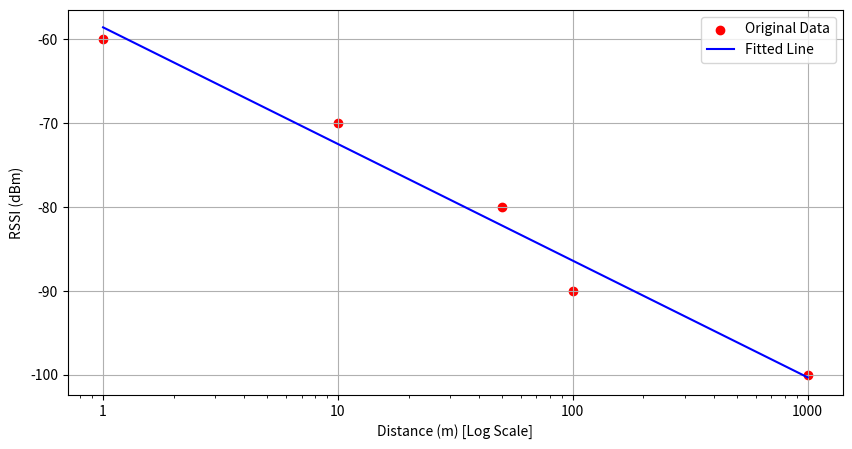

Write Python code to recreate this figure.
import numpy as np
from scipy.optimize import curve_fit
from scipy.stats import linregress
import matplotlib.pyplot as plt

def model_function(distance, n, C):
    return C - 10 * n * np.log10(distance)

# def compute_parameters(distances, rssi_values):
#     popt, _ = curve_fit(model_function, distances, rssi_values)
#     return popt[0], popt[1]  # returns n, C

def compute_parameters_linear(rssi_values, distances):
    log_distances = np.log10(distances)
    slope, intercept, _, _, _ = linregress(log_distances, rssi_values)
    n = -slope / 10
    C = intercept
    return n, C  # returns n, C

def rssi_to_distance(rssi, n, C):
    return 10 ** ((C - rssi) / (10 * n))

def plot_curve(distances, rssi_values, n, C):
   
    plt.figure(figsize=(10, 5))
    
    # Define specific x-axis ticks
    x_ticks = [1, 10, 100, 1000]
    
    # Plotting Fitted line for log(distance) vs. RSSI
    plt.scatter(distances, rssi_values, c='red', label='Original Data')
    log_distances = np.log10(distances)
    fitted_rssi = C - 10 * n * log_distances
    plt.plot(distances, fitted_rssi, 'b-', label='Fitted Line')
    plt.xscale('log')
    plt.xticks(ticks=x_ticks, labels=x_ticks)  # Manually set the ticks on x-axis
    plt.xlabel('Distance (m) [Log Scale]')
    plt.ylabel('RSSI (dBm)')
    plt.legend()
    plt.grid(True)
    plt.show()

# Example usage:
def example_usage():
    rssi_values = np.array([-60, -70, -80, -90,-100])
    distances = np.array([1, 10, 50, 100,1000])

    n, C = compute_parameters_linear(rssi_values, distances)
    print(f"N: {n}, C: {C}")

    plot_curve(distances, rssi_values, n, C)

    new_rssi = -75
    estimated_distance = rssi_to_distance(new_rssi, n, C)
    print(f"Estimated Distance for RSSI {new_rssi} dBm: {estimated_distance} meters")

if __name__ == '__main__':
    example_usage()